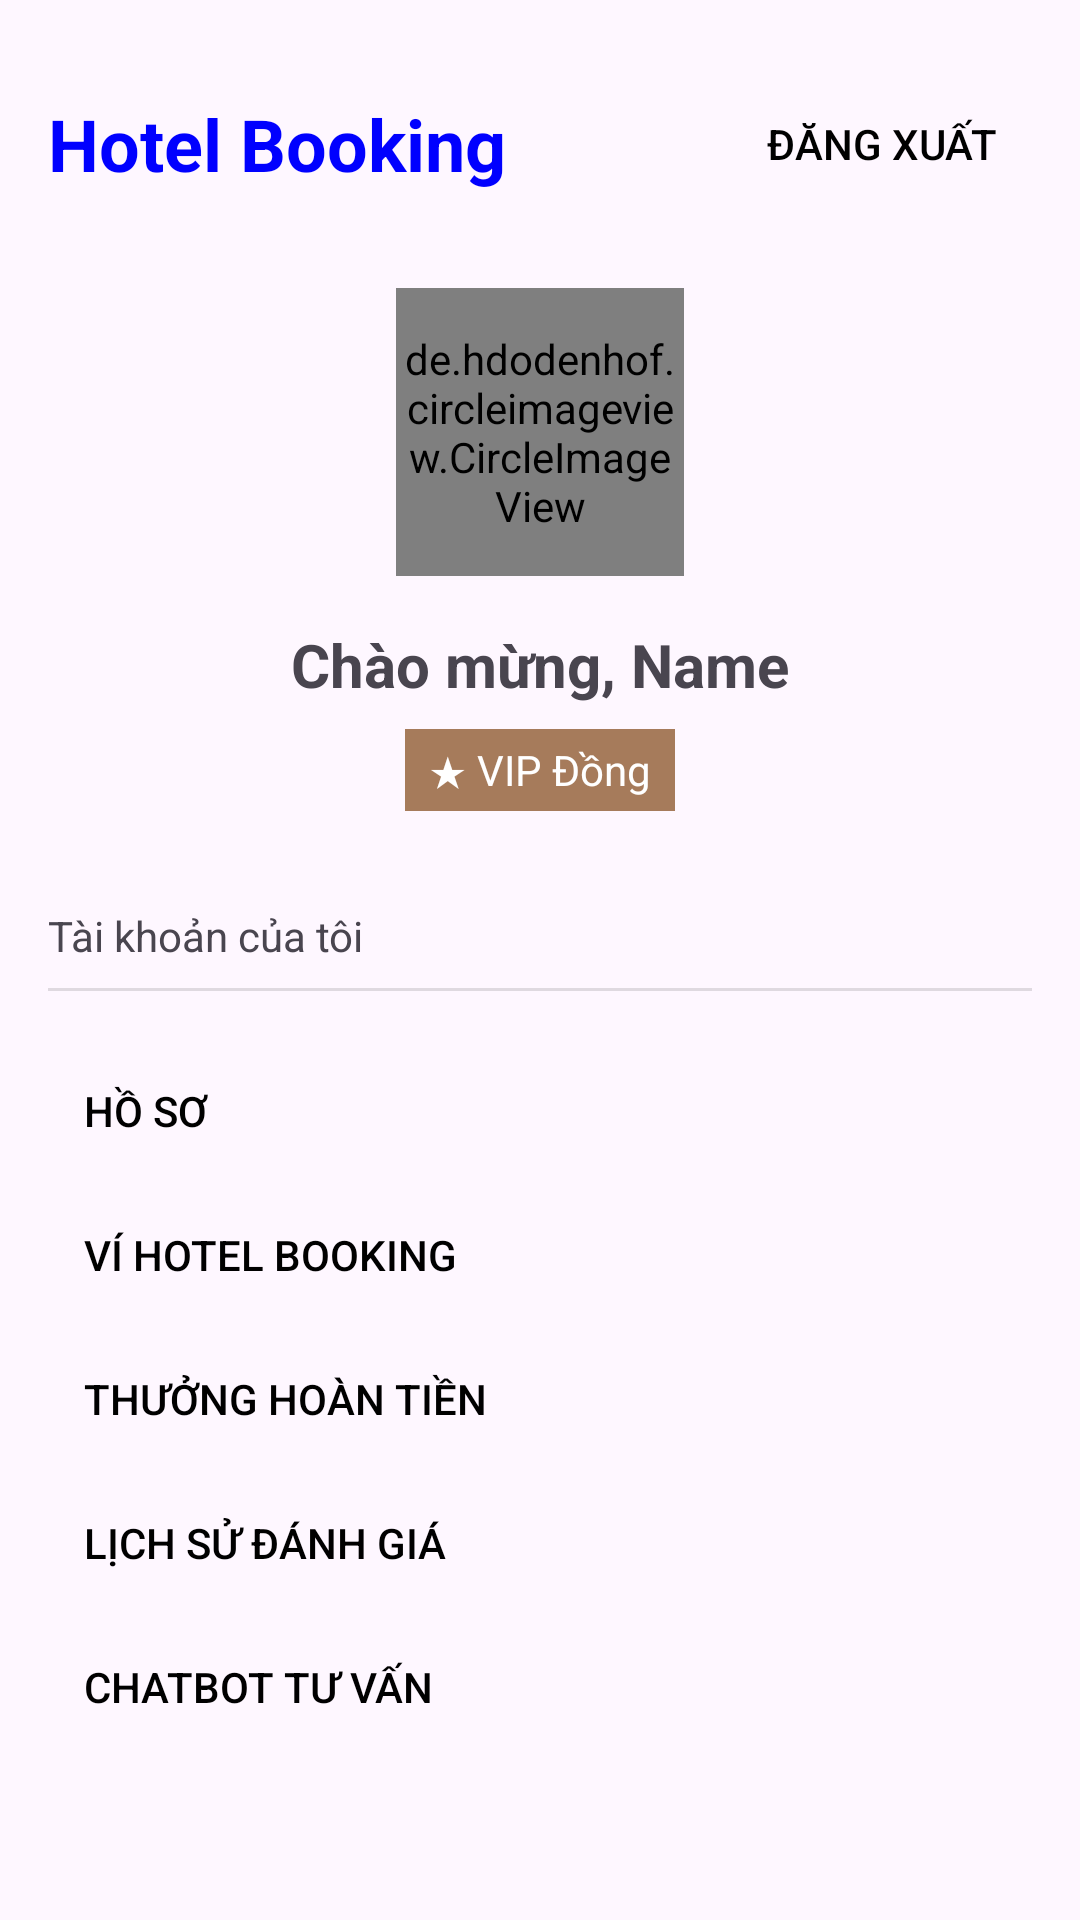

Android layout source for this screen:
<!-- AndroidManifest.xml: application theme Theme.BTL -->
<!-- res/layout/fragment_profile.xml -->
<?xml version="1.0" encoding="utf-8"?>
<ScrollView xmlns:android="http://schemas.android.com/apk/res/android"
    xmlns:app="http://schemas.android.com/apk/res-auto"
    xmlns:tools="http://schemas.android.com/tools"
    android:layout_width="match_parent"
    android:layout_height="match_parent"
    tools:context=".ui.profile.ProfileFragment">

    <LinearLayout
        android:layout_width="match_parent"
        android:layout_height="wrap_content"
        android:orientation="vertical"
        android:padding="16dp">

        
        <RelativeLayout
            android:layout_width="match_parent"
            android:layout_height="?attr/actionBarSize">

            <TextView
                android:layout_width="wrap_content"
                android:layout_height="wrap_content"
                android:layout_centerVertical="true"
                android:text="Hotel Booking"
                android:textColor="#FF0000FF"
                android:textSize="24sp"
                android:textStyle="bold" />

            <Button
                android:id="@+id/logout_button"
                style="?android:attr/borderlessButtonStyle"
                android:layout_width="wrap_content"
                android:layout_height="wrap_content"
                android:layout_alignParentEnd="true"
                android:layout_centerVertical="true"
                android:text="Đăng xuất"
                android:textColor="@android:color/black" />
        </RelativeLayout>

        <de.hdodenhof.circleimageview.CircleImageView
            android:id="@+id/profile_image"
            android:layout_width="96dp"
            android:layout_height="96dp"
            android:layout_gravity="center_horizontal"
            android:layout_marginTop="16dp"
            android:src="@drawable/ic_default_avatar" />

        <TextView
            android:id="@+id/welcome_name_text"
            android:layout_width="wrap_content"
            android:layout_height="wrap_content"
            android:layout_gravity="center_horizontal"
            android:layout_marginTop="16dp"
            android:text="Chào mừng, Name"
            android:textSize="20sp"
            android:textStyle="bold" />

        <TextView
            android:id="@+id/vip_status_text"
            android:layout_width="wrap_content"
            android:layout_height="wrap_content"
            android:layout_gravity="center_horizontal"
            android:layout_marginTop="8dp"
            android:background="#A67B5B"
            android:paddingStart="8dp"
            android:paddingTop="4dp"
            android:paddingEnd="8dp"
            android:paddingBottom="4dp"
            android:text="★ VIP Đồng"
            android:textColor="@android:color/white" />

        <TextView
            android:layout_width="wrap_content"
            android:layout_height="wrap_content"
            android:layout_marginTop="32dp"
            android:text="Tài khoản của tôi" />

        <View
            android:layout_width="match_parent"
            android:layout_height="1dp"
            android:layout_marginTop="8dp"
            android:background="?android:attr/listDivider" />

        <Button
            android:id="@+id/profile_button"
            style="@style/Widget.AppCompat.Button.Borderless"
            android:layout_width="match_parent"
            android:layout_height="wrap_content"
            android:layout_marginTop="16dp"
            android:gravity="start|center_vertical"
            android:text="Hồ sơ"
            android:textColor="@android:color/black" />

        <Button
            android:id="@+id/wallet_button"
            style="@style/Widget.AppCompat.Button.Borderless"
            android:layout_width="match_parent"
            android:layout_height="wrap_content"
            android:gravity="start|center_vertical"
            android:text="Ví Hotel Booking"
            android:textColor="@android:color/black" />

        <Button
            android:id="@+id/refund_button"
            style="@style/Widget.AppCompat.Button.Borderless"
            android:layout_width="match_parent"
            android:layout_height="wrap_content"
            android:gravity="start|center_vertical"
            android:text="Thưởng hoàn tiền"
            android:textColor="@android:color/black" />

        <Button
            android:id="@+id/deals_button"
            style="@style/Widget.AppCompat.Button.Borderless"
            android:layout_width="match_parent"
            android:layout_height="wrap_content"
            android:gravity="start|center_vertical"
            android:text="Lịch sử đánh giá"
            android:textColor="@android:color/black" />

        <Button
            android:id="@+id/messages_button"
            style="@style/Widget.AppCompat.Button.Borderless"
            android:layout_width="match_parent"
            android:layout_height="wrap_content"
            android:gravity="start|center_vertical"
            android:text="Chatbot tư vấn"
            android:textColor="@android:color/black" />

    </LinearLayout>
</ScrollView>
<!-- resources referenced by this layout -->
<resources>
  <style name="Theme.BTL" parent="Base.Theme.BTL" />
  <style name="Base.Theme.BTL" parent="Theme.Material3.DayNight.NoActionBar">
          
          
      </style>
</resources>
